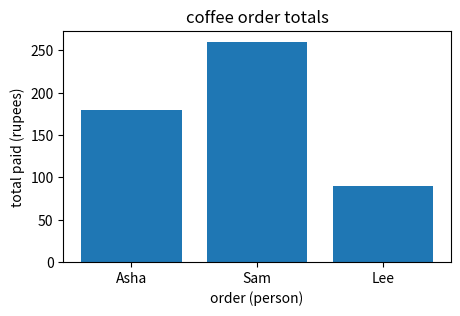

The script that saved this image: (Note: this script raises an exception after producing the figure.)
# Our first code cell. Comments in this course explain WHY a line exists, never just what it does.

# We print a sentence so you can see where output appears (directly under the cell),
# and so your very first action in this course is a run you predicted: PREDICT - what
# exact text will appear below?
print("the machine does nothing until you push")

# We create a variable. The IMPORTANT part: x now lives in the KERNEL'S MEMORY,
# not in this cell. The cell is just the spell that put it there.
x = 10
print("x is now", x)

# PREDICT, then run this cell TWICE in a row (yes, twice - deliberately).
# Before the second run, predict x again.

# We double x. Because x lives in kernel memory, running this twice doubles it twice.
# The page looks identical both times - the MEMORY is what changed. This is stale state
# in action: the screen is not the truth; the kernel is.
x = x * 2
print("x is now", x)

# YOUR TURN - learning log, Act 1.
# Write YOUR one-sentence version of what a notebook is to you now. Not mine - yours.
# Producing the sentence is the learning; reading mine would just feel like learning.
clean_sentence_act_1 = ""   # <- type your sentence between the quotes

# A gentle gate so you cannot skim past: the cell nags until you write something real.
if len(clean_sentence_act_1.strip()) < 15:
    print("write your Act-1 sentence above (15+ characters), then re-run this cell.")
else:
    print("ACT 1 LOGGED:", clean_sentence_act_1)

# YOUR TURN - predictions are written BEFORE the computing cells run.
# We store them as variables so the notebook becomes a record of YOUR thinking,
# and a later cell can compare your guess against reality. That comparison is the lesson.
my_total_prediction = None     # <- replace None with your number
my_average_prediction = None   # <- replace None with your number

if my_total_prediction is None or my_average_prediction is None:
    print("fill in BOTH predictions above, then re-run this cell.")
else:
    print("predictions locked:", my_total_prediction, "and", my_average_prediction)

prices = [40, 60, 90]

# sum() walks the list and adds every element - we use it instead of writing 40+60+90
# so the line stays TRUE even when the list changes later (and it will: that is the
# 'change one thing' step coming up).
total = sum(prices)
print("total:", total)

# We divide by len(prices), never by a hardcoded 3, for the same reason as above:
# code that encodes an assumption (3 items) breaks silently the moment the assumption dies.
average = total / len(prices)
print("average:", average)

# The comparison against YOUR committed prediction - this is the metal detector reading.
if my_total_prediction is not None:
    verdict = "matched" if (my_total_prediction == total and my_average_prediction == average) else "DIFFERED"
    print("your prediction", verdict, "- if it differed, that gap is exactly what to think about")

# YOUR TURN - write the explain-gate sentence for the average cell as a string.
my_explanation = ""   # e.g. "This cell took the 3 prices and produced 63.33 because ..."

if len(my_explanation.strip()) < 20:
    print("write your one-sentence explanation above (20+ chars), then re-run.")
else:
    print("EXPLAINED:", my_explanation)

# Inspection is just looking. Three boring prints that dissolve most confusion:
print(prices)          # the raw object itself
print(len(prices))     # how many things it holds
print(type(prices))    # what kind of container it is

# The CHANGE step of the loop, demonstrated: one modification, then re-observe everything.
prices.append(10)

# We recompute rather than reuse the old variables - remember Act 1: 'total' and 'average'
# in kernel memory still hold the OLD world until we overwrite them.
total = sum(prices)
average = total / len(prices)
print("prices:", prices)
print("new total:", total, "| new average:", round(average, 2))

# Manual median, every intermediate value printed - nothing hidden.
values = [90, 40, 60]                 # deliberately unsorted, because real data never arrives sorted

step1 = sorted(values)                # medians only make sense on ordered data,
print("sorted:", step1)               # so sorting is not cosmetic - it IS the precondition

middle_index = len(step1) // 2        # integer division finds the middle position (index 1 of 0,1,2)
print("middle index:", middle_index)

median_by_hand = step1[middle_index]
print("median by hand:", median_by_hand)

# Four values: there is no single middle - the convention is the average of the two middle ones.
values4 = [40, 60, 90, 1000]
s4 = sorted(values4)
median4 = (s4[1] + s4[2]) / 2         # positions 1 and 2 are the two middles of 0,1,2,3
print("median of", values4, "is", median4)

# Now - and only now - the library wrapper. It does exactly what you just did by hand.
import statistics   # python's built-in stats module; we import it here, where it is first needed

print("library median (3 values):", statistics.median([90, 40, 60]))
print("library median (4 values):", statistics.median([40, 60, 90, 1000]))

# Tiny raw data: three coffee orders as a list of dictionaries.
# We print the RAW object before doing anything to it - seeing the ugly input first is a
# course rule (transformed outputs make more sense when you saw what went in).
orders = [
    {"name": "Asha", "items": 2, "paid": 180},
    {"name": "Sam",  "items": 3, "paid": 260},
    {"name": "Lee",  "items": 1, "paid": 90},
]
for order in orders:        # one print per row, so each ROW is visibly one THING
    print(order)

# We find the most expensive order with a plain loop - no library shortcut yet,
# because P02 will earn that shortcut AFTER you can do this by hand.
most_expensive = None
for order in orders:
    # 'most_expensive is None' handles the very first row - there is nothing to compare to yet.
    if most_expensive is None or order["paid"] > most_expensive["paid"]:
        most_expensive = order
print("most expensive order:", most_expensive)

# Our first chart. Every line says why it exists.
import matplotlib.pyplot as plt   # the standard plotting library; imported where first used

names = [o["name"] for o in orders]    # x-axis: one label per order (the THINGS)
paids = [o["paid"] for o in orders]    # y-axis: the fact we are comparing (the MEASURE)

fig, ax = plt.subplots(figsize=(5, 3)) # fig = the canvas, ax = the drawing area on it
ax.bar(names, paids)                   # one bar per order; bar height = rupees paid
ax.set_xlabel("order (person)")        # unlabeled axes are how charts lie by omission,
ax.set_ylabel("total paid (rupees)")   # so labeling is a duty, not decoration
ax.set_title("coffee order totals")
plt.show()

# YOUR TURN - question 4 of the ritual: what claim does THIS chart license?
claim_a = "Sam spends the most PER ITEM"
claim_b = "Sam's order TOTAL is the largest"

chart_allows = ""   # <- type "a" or "b"

# Why this drill exists: the bars show TOTALS. Per-item spending needs paid/items,
# which this chart never plotted. A chart can only license claims about what is on its axes.
if chart_allows == "b":
    print("correct. totals are on the y-axis, so only the TOTAL claim is licensed.")
    print("check the per-item truth:", [(o["name"], round(o["paid"] / o["items"], 1)) for o in orders])
    print("Sam is actually the CHEAPEST per item - the chart never knew that.")
elif chart_allows == "a":
    print("look again: where would per-item spending appear on this chart? it never does.")
    print("the y-axis is totals - claims beyond the axes are not licensed. try 'b'.")
else:
    print("type 'a' or 'b' above and re-run.")

# YOUR TURN - learning log, Act 2.
clean_sentence_act_2 = ""   # your one-liner for Act 2 (the loop / manual-first / chart ritual - your pick)

if len(clean_sentence_act_2.strip()) < 15:
    print("write your Act-2 sentence above, then re-run.")
else:
    print("ACT 2 LOGGED:", clean_sentence_act_2)

# BREAK-IT (guided) - this cell is SUPPOSED to error. Read what happens, do not fix it yet.

broken_orders = [
    {"name": "Asha", "items": 2, "paid": 180},
    {"name": "Sam",  "items": 3, "paid": 260},
    {"name": "Lee",  "items": 1, "paid": "yes"},   # <- the damage: a string where a number lives
]

# Summing numbers with a string forces Python to add 440 + "yes" - watch it refuse.
total_paid = sum(o["paid"] for o in broken_orders)
print("total paid:", total_paid)

# Step 1 of the ritual: print the input. The bug is visible before any clever debugging.
for o in broken_orders:
    # printing the VALUE and its TYPE side by side - type mismatches hide in plain sight
    print(o["name"], "| paid =", repr(o["paid"]), "| type =", type(o["paid"]).__name__)

# The print exposed it: Lee's paid is a str. Fix the data, not the formula:
broken_orders[2]["paid"] = 90
total_paid = sum(o["paid"] for o in broken_orders)
print("fixed total:", total_paid)

# YOUR TURN - self-authored break-it.
# my prediction: <write here exactly what will happen and why>

my_orders = [
    {"name": "Asha", "items": 2, "paid": 180},
    {"name": "Sam",  "items": 3, "paid": 260},
    {"name": "Lee",  "items": 1, "paid": 90},
]

# 1) damage one field here:
# my_orders[?][?] = ?

# 2) then run the computation and compare reality against your written prediction:
print("total:", sum(o["paid"] for o in my_orders))
print("most items:", max(my_orders, key=lambda o: o["items"])["name"])

# Two coffee shops report their average order value.
shop_A_orders = [100, 110, 90, 105, 95, 100, 110, 90]   # 8 orders, steady prices
shop_B_orders = [400, 420]                               # 2 orders, premium prices

avg_A = sum(shop_A_orders) / len(shop_A_orders)
avg_B = sum(shop_B_orders) / len(shop_B_orders)

# "Company-wide average" - computed two different ways:
average_of_averages = (avg_A + avg_B) / 2
overall_average = sum(shop_A_orders + shop_B_orders) / len(shop_A_orders + shop_B_orders)

print("shop A average:", avg_A, "  shop B average:", avg_B)
print("average of the two averages:", average_of_averages)
print("true overall average:       ", round(overall_average, 1))
# Both lines printed. No error anywhere. The numbers disagree by a lot. Which one is 'the' average?

# YOUR TURN - explain the trap in your own words, stored for future-you.
my_trap_explanation = ""   # one sentence: why do the two 'averages' differ, and which vote does each give?

if len(my_trap_explanation.strip()) < 20:
    print("write your explanation above, then re-run.")
else:
    print("TRAP EXPLAINED:", my_trap_explanation)

# YOUR TURN - learning log, Act 3.
clean_sentence_act_3 = ""   # your one-liner (the trap is a strong candidate)

if len(clean_sentence_act_3.strip()) < 15:
    print("write your Act-3 sentence above, then re-run.")
else:
    print("ACT 3 LOGGED:", clean_sentence_act_3)

# The cast, as trailer cards. P01 turns these into real structured objects - today we just look.
cast = [
    {"id": "call_A", "language": "English",         "story": "clean booking, cooperative caller",          "outcome": "success"},
    {"id": "call_B", "language": "Hinglish",        "story": "appointment with hesitations and a repeat",  "outcome": "partial"},
    {"id": "call_C", "language": "Telugu-English",  "story": "service call; agent interrupts mid-answer",  "outcome": "failure"},
]
for c in cast:
    print(f"{c['id']} | {c['language']:<15} | {c['story']:<45} | {c['outcome']}")

# YOUR TURN - your course-level prediction, stored for book 04 to confront.
my_course_prediction = ""   # which call, and WHY text alone might miss what went wrong

if len(my_course_prediction.strip()) < 20:
    print("write your prediction above (which call + why), then re-run.")
else:
    print("PREDICTION STORED:", my_course_prediction)

# YOUR TURN - final learning log: Act 4 sentence + YOUR clean sentence for the whole book.
clean_sentence_act_4 = ""   # one-liner for Act 4
my_clean_sentence = ""      # the sentence you'd say in a room about how you learn now

if len(clean_sentence_act_4.strip()) < 15 or len(my_clean_sentence.strip()) < 15:
    print("write both sentences above, then re-run.")
else:
    print("ACT 4 LOGGED:", clean_sentence_act_4)
    print("YOUR CLEAN SENTENCE:", my_clean_sentence)

# SELF-AUDIT - this cell counts the notebook's own structure from the .ipynb file on disk.
# Why programmatic: a checklist I merely CLAIM to satisfy is wet cement. Counts or it didn't happen.
import json
from pathlib import Path

name = "P00_how_to_learn.ipynb"
candidates = [Path.cwd() / name, Path.cwd() / "notebooks" / name] +              [p / "notebooks" / name for p in Path.cwd().parents]
nb_path = next(p for p in candidates if p.exists())
nb = json.loads(nb_path.read_text())

src = lambda c: c["source"] if isinstance(c["source"], str) else "".join(c["source"])
all_cells = nb["cells"]
# the audit must not count itself: its source contains every marker string it greps for
pool = [c for c in all_cells if "SELF-AUDIT" not in src(c)]
md_cells   = [c for c in pool if c["cell_type"] == "markdown"]
code_cells = [c for c in pool if c["cell_type"] == "code"]

def count(marker, group):
    return sum(1 for c in group if marker in src(c))

# a code cell 'has reasoning comments' if some comment line carries an actual sentence (4+ words)
def has_reasoning(c):
    return any(len(line.strip("# ").split()) >= 4
               for line in src(c).splitlines() if line.strip().startswith("#"))

banned = ["obviously", "as you know", "simply", "intuitively"]
banned_hits = [w for w in banned for c in pool if w in src(c).lower()]

audit = {
    "total cells (incl this audit)":   (len(all_cells),             "50-90",  50 <= len(all_cells) <= 90),
    "code cells":                      (len(code_cells),            "-",      True),
    "markdown cells":                  (len(md_cells),              "-",      True),
    # uppercase CHECKPOINT marks the 5 specific gates; the act-level ones say 'knowledge-flow checkpoint' in lowercase, so case alone separates them
    "specific checkpoints":            (count("CHECKPOINT", md_cells), ">=5", count("CHECKPOINT", md_cells) >= 5),
    "act knowledge-flow checkpoints":  (count("knowledge-flow checkpoint", md_cells), "=4", count("knowledge-flow checkpoint", md_cells) == 4),
    "predict prompts":                 (count("PREDICT", pool),     ">=8",    count("PREDICT", pool) >= 8),
    "break-it cells":                  (count("BREAK-IT", code_cells) + count("self-authored break", code_cells), ">=2", (count("BREAK-IT", code_cells) + count("self-authored break", code_cells)) >= 2),
    "wrong-intuition traps":           (count("WRONG-INTUITION TRAP", md_cells), ">=1", count("WRONG-INTUITION TRAP", md_cells) >= 1),
    "learner-owned cells (YOUR TURN)": (count("YOUR TURN", code_cells), ">=6", count("YOUR TURN", code_cells) >= 6),
    "code cells w/ reasoning comments":(sum(map(has_reasoning, code_cells)), f"={len(code_cells)}", all(map(has_reasoning, code_cells))),
    "banned phrases found":            (len(banned_hits),           "=0",     len(banned_hits) == 0),
}

print(f"{'metric':<36} {'count':>6}  {'target':>8}  verdict")
print("-" * 64)
all_pass = True
for k, (n, target, ok) in audit.items():
    all_pass &= ok
    print(f"{k:<36} {n:>6}  {target:>8}  {'PASS' if ok else 'FAIL'}")
print("-" * 64)
print("AUDIT:", "ALL PASS - book accepted pending YOUR teach-back" if all_pass else "FAIL - reject this book")
